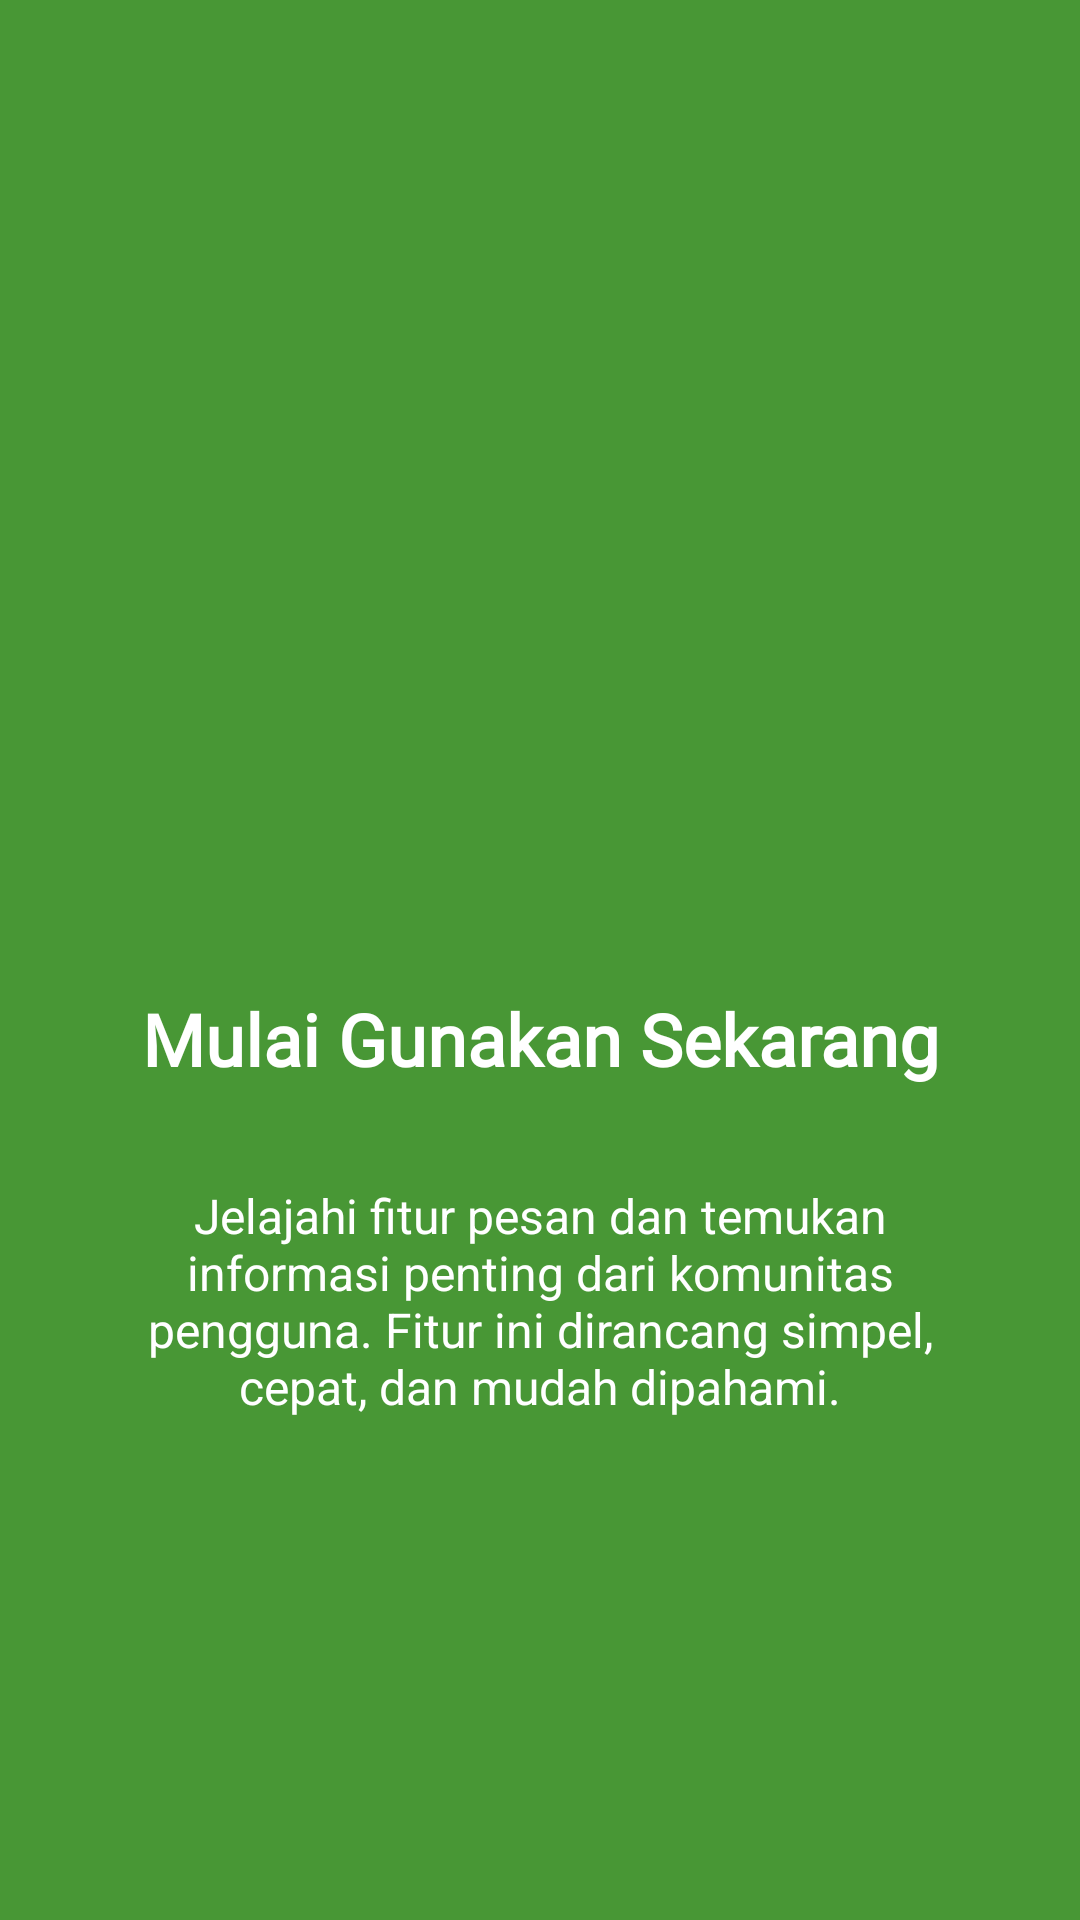

Write the Android layout XML for this screen, with the resource values it uses.
<!-- AndroidManifest.xml: application theme Theme.TahniaApps -->
<!-- res/layout/fragment_tutorial3.xml -->
<?xml version="1.0" encoding="utf-8"?>
<androidx.constraintlayout.widget.ConstraintLayout xmlns:android="http://schemas.android.com/apk/res/android"
    xmlns:app="http://schemas.android.com/apk/res-auto"
    xmlns:tools="http://schemas.android.com/tools"
    android:layout_width="match_parent"
    android:layout_height="match_parent"
    android:background="@color/green"
    tools:context=".Message.tutorial.Tutorial3Fragment">

    <ImageView
        android:id="@+id/imageView2"
        android:layout_width="150dp"
        android:layout_height="150dp"
        android:layout_marginTop="100dp"
        android:src="@drawable/phone"
        app:layout_constraintEnd_toEndOf="parent"
        app:layout_constraintStart_toStartOf="parent"
        app:layout_constraintTop_toTopOf="parent" />

    <TextView
        android:id="@+id/textView4"
        android:layout_width="wrap_content"
        android:layout_height="wrap_content"
        android:layout_marginTop="80dp"
        android:fontFamily="@font/fontsaya"
        android:text="Mulai Gunakan Sekarang"
        android:textAlignment="center"
        android:textSize="24sp"
        android:textColor="#FFFFFF"
        android:textStyle="bold"
        app:layout_constraintEnd_toEndOf="parent"
        app:layout_constraintStart_toStartOf="parent"
        app:layout_constraintTop_toBottomOf="@+id/imageView2" />

    <TextView
        android:id="@+id/textView5"
        android:layout_width="wrap_content"
        android:layout_height="wrap_content"
        android:layout_marginTop="32dp"
        android:text="Jelajahi fitur pesan dan temukan informasi penting dari komunitas pengguna. Fitur ini dirancang simpel, cepat, dan mudah dipahami."
        android:textAlignment="center"
        android:textSize="16sp"
        android:textColor="#FFFFFF"
        android:paddingHorizontal="32dp"
        app:layout_constraintEnd_toEndOf="parent"
        app:layout_constraintStart_toStartOf="parent"
        app:layout_constraintTop_toBottomOf="@+id/textView4" />

</androidx.constraintlayout.widget.ConstraintLayout>
<!-- resources referenced by this layout -->
<resources>
  <color name="green">#489735</color>
  <style name="Theme.TahniaApps" parent="Base.Theme.TahniaApps" />
  <style name="Base.Theme.TahniaApps" parent="Theme.Material3.DayNight.NoActionBar">
          
          
      </style>
</resources>
